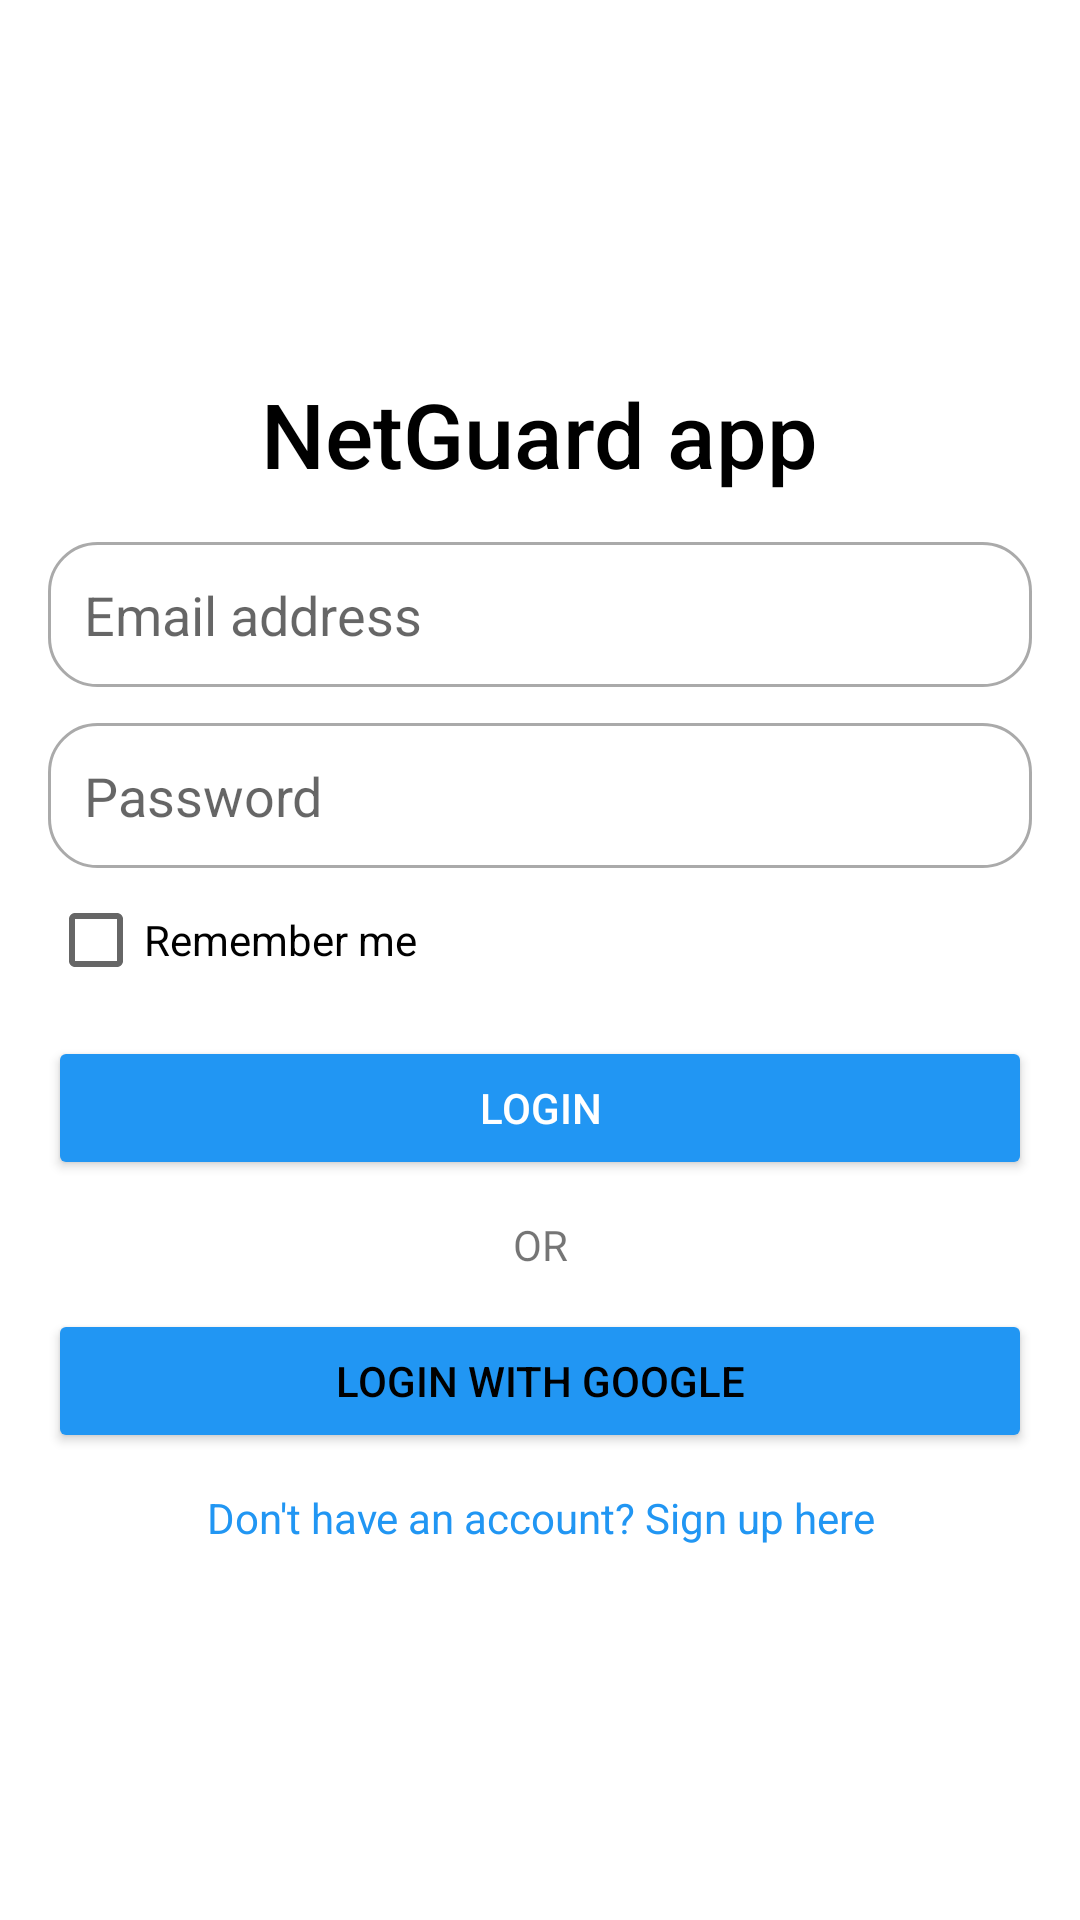

Produce the Android XML layout that renders to this screen, including the resource entries it uses.
<!-- AndroidManifest.xml: application theme Theme.AppCompat.Light.NoActionBar -->
<!-- res/layout/activity_login2.xml -->
<?xml version="1.0" encoding="utf-8"?>
<ScrollView
    xmlns:android="http://schemas.android.com/apk/res/android"
    android:layout_width="match_parent"
    android:layout_height="match_parent"
    android:fillViewport="true"
    android:background="@color/white">

    <LinearLayout
        android:layout_width="match_parent"
        android:layout_height="wrap_content"
        android:orientation="vertical"
        android:gravity="center"
        android:padding="16dp">

        
        <TextView
            android:id="@+id/appTitle"
            android:layout_width="207dp"
            android:layout_height="wrap_content"
            android:fontFamily="sans-serif-medium"
            android:gravity="center"
            android:text="NetGuard app"
            android:textColor="@color/black"
            android:textSize="30sp" />

        
        <EditText
            android:id="@+id/emailAddress"
            android:layout_width="match_parent"
            android:layout_height="wrap_content"
            android:layout_marginTop="16dp"
            android:hint="Email address"
            android:padding="12dp"
            android:inputType="textEmailAddress"
            android:drawablePadding="8dp"
            android:background="@drawable/rounded_edittext"/>

        
        <EditText
            android:id="@+id/password"
            android:layout_width="match_parent"
            android:layout_height="wrap_content"
            android:layout_marginTop="12dp"
            android:hint="Password"
            android:inputType="textPassword"
            android:padding="12dp"
            android:drawablePadding="8dp"
            android:background="@drawable/rounded_edittext"/>

        
        <LinearLayout
            android:layout_width="match_parent"
            android:layout_height="wrap_content"
            android:orientation="horizontal"
            android:layout_marginTop="8dp">

            <CheckBox
                android:id="@+id/rememberMe"
                android:layout_width="wrap_content"
                android:layout_height="wrap_content"
                android:text="Remember me" />


        </LinearLayout>

        
        <Button
            android:id="@+id/loginButton"
            android:layout_width="match_parent"
            android:layout_height="wrap_content"
            android:layout_marginTop="16dp"
            android:text="Login"
            android:backgroundTint="@color/blue"
            android:textColor="@color/white" />

        
        <TextView
            android:layout_width="match_parent"
            android:layout_height="wrap_content"
            android:text="OR"
            android:gravity="center"
            android:layout_marginTop="12dp" />

        
        <Button
            android:id="@+id/loginWithGoogle"
            android:layout_width="match_parent"
            android:layout_height="wrap_content"
            android:layout_marginTop="12dp"
            android:text="Login with Google"
            android:backgroundTint="@color/blue"
            android:textColor="@color/black" />

        
        <TextView
            android:id="@+id/signUpText"
            android:layout_width="match_parent"
            android:layout_height="wrap_content"
            android:text="Don't have an account? Sign up here"
            android:gravity="center"
            android:layout_marginTop="12dp"
            android:textColor="@color/blue" />

    </LinearLayout>
</ScrollView>
<!-- resources referenced by this layout -->
<resources>
  <color name="black">#000000</color>
  <color name="blue">#2196F3</color>
  <color name="white">#FFFFFF</color>
  <!-- drawable rounded_edittext (drawable) -->
  <?xml version="1.0" encoding="utf-8"?>
  <shape xmlns:android="http://schemas.android.com/apk/res/android">
      <solid android:color="@android:color/white"/>
      <corners android:radius="16dp"/> 
      <stroke android:color="@android:color/darker_gray" android:width="1dp"/> 
  </shape>
</resources>
